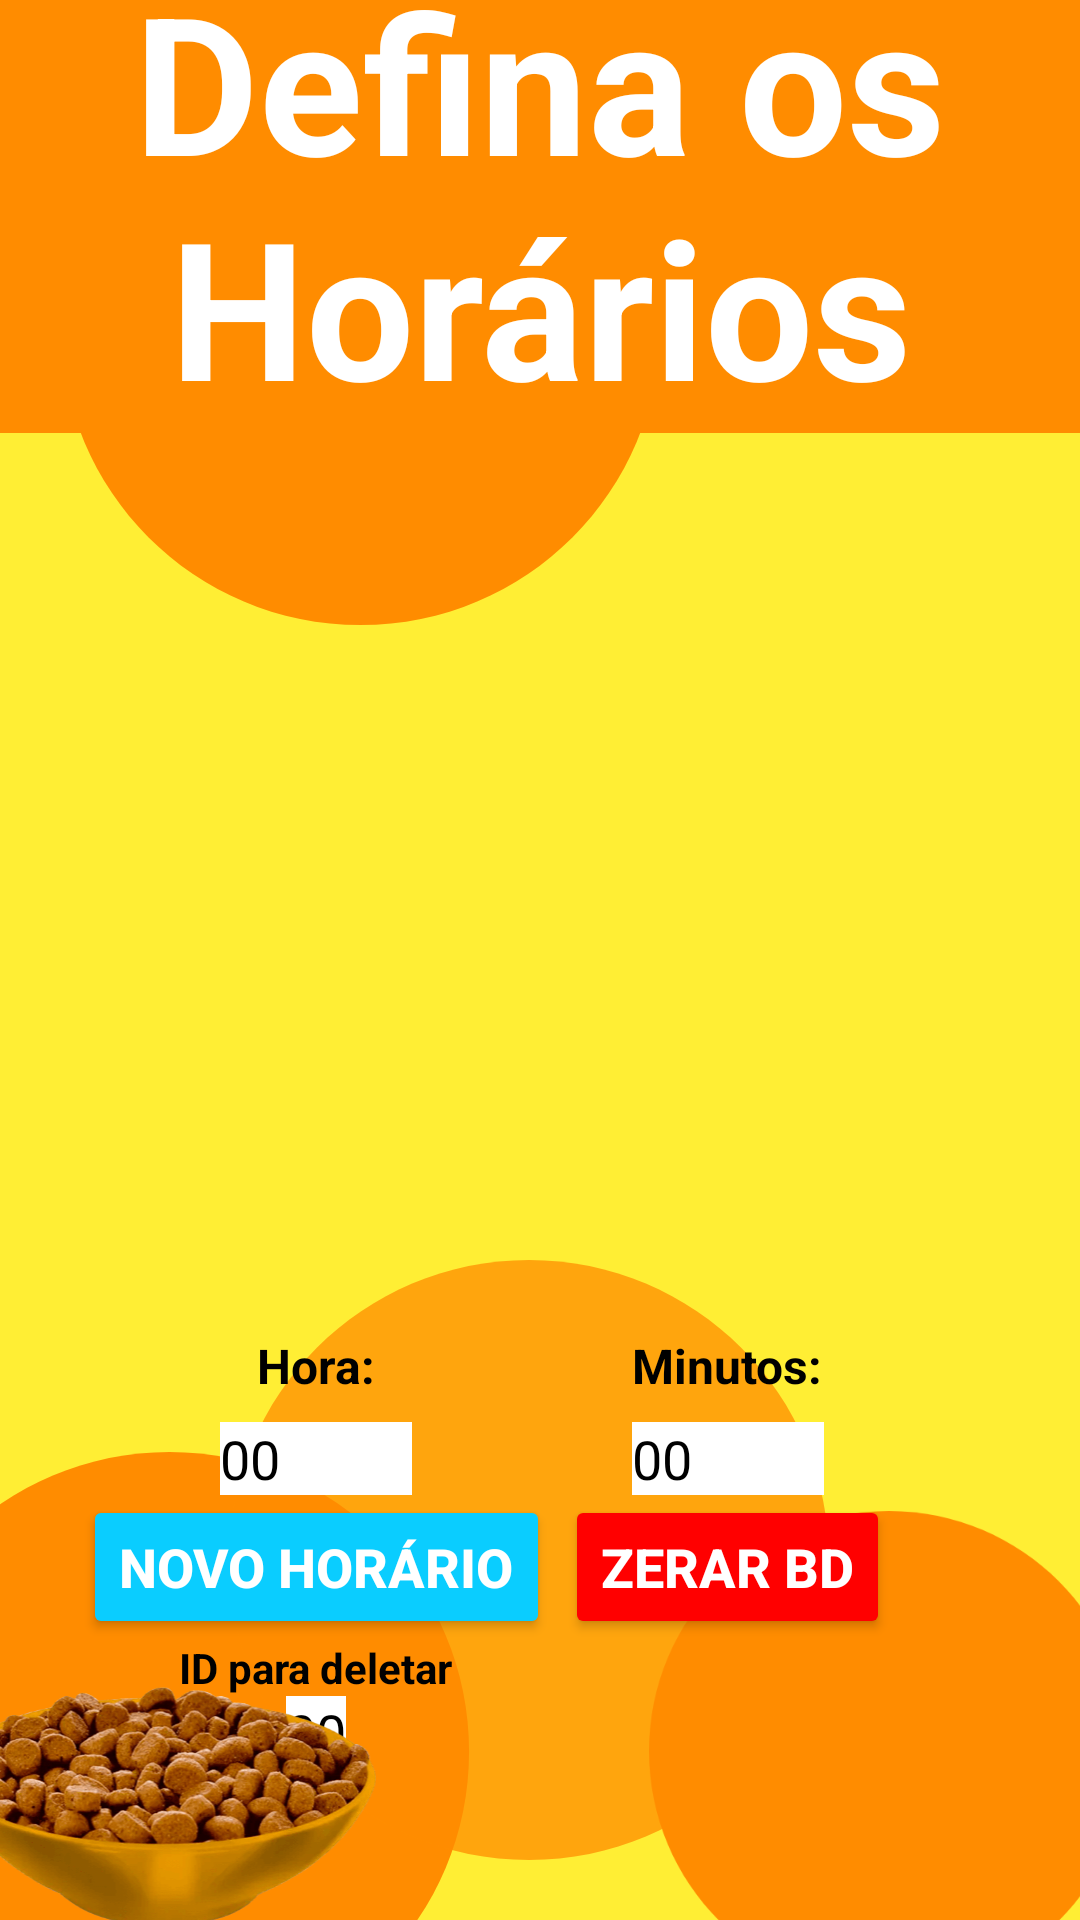

Layout XML and referenced resources for this Android screen:
<!-- AndroidManifest.xml: application theme Theme.AutomaticPetFeeding -->
<!-- res/layout/activity_timepicker.xml -->
<?xml version="1.0" encoding="utf-8"?>
<androidx.constraintlayout.widget.ConstraintLayout xmlns:android="http://schemas.android.com/apk/res/android"
    android:layout_width="match_parent"
    android:layout_height="match_parent"
    xmlns:tools="http://schemas.android.com/tools"
    xmlns:app="http://schemas.android.com/apk/res-auto"
    tools:context=".TimepickerActivity"
    android:background="@color/background">

    
    <ImageView
        android:id="@+id/circle_one_top"
        android:layout_width="wrap_content"
        android:layout_height="wrap_content"

        android:src="@drawable/baseline_circle_24"

        tools:ignore="UseAppTint"
        android:tint="@color/shapes"

        app:layout_constraintTop_toTopOf="parent"
        app:layout_constraintStart_toStartOf="parent"

        android:layout_marginTop="-12dp"
        />

    <TextView
        android:id="@+id/feedingTimeList"
        android:layout_width="match_parent"
        android:layout_height="296sp"

        android:textColor="@color/black"
        android:textSize="18dp"

        app:layout_constraintTop_toBottomOf="@id/title"
        app:layout_constraintBottom_toTopOf="@id/select_time_hour"

    />




    <ImageView
        android:id="@+id/circle_one_bottom"
        android:layout_width="wrap_content"
        android:layout_height="wrap_content"

        android:src="@drawable/baseline_circle_24"

        tools:ignore="UseAppTint"
        android:tint="@color/shapes"

        app:layout_constraintStart_toStartOf="parent"
        android:layout_marginStart="-64dp"
        app:layout_constraintBottom_toBottomOf="parent"
        android:layout_marginBottom="-64dp"
        />

    <ImageView
        android:id="@+id/circle_two_bottom"
        android:layout_width="wrap_content"
        android:layout_height="wrap_content"

        android:src="@drawable/baseline_circle_24"

        tools:ignore="UseAppTint"
        android:tint="@color/shapes"
        android:alpha=".75"

        app:layout_constraintStart_toEndOf="@id/circle_one_bottom"
        app:layout_constraintEnd_toEndOf="@id/circle_one_bottom"
        app:layout_constraintBottom_toBottomOf="parent"
        />

    <ImageView
        android:id="@+id/circle_three_bottom"
        android:layout_width="wrap_content"
        android:layout_height="wrap_content"

        android:src="@drawable/baseline_circle_24"

        tools:ignore="UseAppTint"
        android:tint="@color/shapes"

        android:scaleY="0.8"
        android:scaleX="0.8"

        app:layout_constraintStart_toEndOf="@id/circle_two_bottom"
        app:layout_constraintEnd_toEndOf="@id/circle_two_bottom"
        app:layout_constraintBottom_toBottomOf="parent"

        android:layout_marginBottom="-64dp"
        />

    <TextView
        android:id="@+id/title"
        android:layout_width="wrap_content"
        android:layout_height="wrap_content"
        android:text="Defina os Horários"

        android:textSize="64sp"
        android:textAlignment="center"
        android:textStyle="bold"
        android:background="@color/shapes"
        android:textColor="@color/white"

        app:layout_constraintBottom_toBottomOf="parent"
        app:layout_constraintEnd_toEndOf="parent"
        app:layout_constraintStart_toStartOf="parent"
        app:layout_constraintTop_toTopOf="parent"

        android:layout_marginBottom="512dp"
        />

    <TextView
        android:id="@+id/select_time_hour"
        android:layout_width="wrap_content"
        android:layout_height="wrap_content"

        android:text="Hora:"
        android:textSize="16sp"
        android:textStyle="bold"
        android:textColor="@color/black"

        app:layout_constraintStart_toStartOf="parent"
        app:layout_constraintTop_toBottomOf="@id/feedingTimeList"
        app:layout_constraintEnd_toStartOf="@id/select_time_minute"

        android:layout_marginTop="4dp"
        />

    <EditText
        android:id="@+id/hour"
        android:layout_width="64dp"
        android:layout_height="wrap_content"

        android:hint="00"
        android:textColorHint="@color/black"
        android:textColor="@color/black"
        android:background="@color/white"
        android:inputType="number"

        app:layout_constraintStart_toStartOf="@id/select_time_hour"
        app:layout_constraintEnd_toEndOf="@id/select_time_hour"
        app:layout_constraintTop_toBottomOf="@id/select_time_hour"
        android:layout_marginTop="8dp"

        />

    <TextView
        android:id="@+id/select_time_minute"
        android:layout_width="wrap_content"
        android:layout_height="wrap_content"

        android:text="Minutos:"
        android:textSize="16sp"
        android:textStyle="bold"
        android:textColor="@color/black"

        app:layout_constraintStart_toEndOf="@id/select_time_hour"
        app:layout_constraintEnd_toEndOf="parent"
        app:layout_constraintTop_toTopOf="@id/select_time_hour"

        />

    <EditText
        android:id="@+id/minute"
        android:layout_width="64dp"
        android:layout_height="wrap_content"

        android:hint="00"
        android:textColorHint="@color/black"
        android:textColor="@color/black"
        android:background="@color/white"
        android:inputType="number"

        app:layout_constraintStart_toStartOf="@id/select_time_minute"
        app:layout_constraintEnd_toEndOf="@id/select_time_minute"
        app:layout_constraintTop_toBottomOf="@id/select_time_minute"
        android:layout_marginTop="8dp"
    />

    <Button
        android:id="@+id/new_ft"
        android:layout_width="wrap_content"
        android:layout_height="wrap_content"
        android:text="Novo Horário"

        android:textStyle="bold"
        android:textSize="18sp"
        android:textColor="@color/white"

        android:backgroundTint="@color/blue_details"
        app:cornerRadius="4dp"

        app:layout_constraintTop_toBottomOf="@id/hour"
        app:layout_constraintStart_toStartOf="@id/hour"
        app:layout_constraintEnd_toEndOf="@id/hour"
    />

    <Button
        android:id="@+id/btnDeleteAll"
        android:layout_width="wrap_content"
        android:layout_height="wrap_content"

        android:text="Zerar BD"
        android:textStyle="bold"
        android:textSize="18sp"
        android:textColor="@color/white"

        android:backgroundTint="@color/red"
        app:cornerRadius="4dp"

        app:layout_constraintTop_toBottomOf="@id/hour"
        app:layout_constraintStart_toStartOf="@id/minute"
        app:layout_constraintEnd_toEndOf="@id/minute"
    />

    <TextView
        android:id="@+id/deleteText"
        android:layout_width="wrap_content"
        android:layout_height="wrap_content"

        android:text="ID para deletar"
        android:textColor="@color/black"
        android:textStyle="bold"

        app:layout_constraintTop_toBottomOf="@id/new_ft"
        app:layout_constraintStart_toStartOf="@id/hour"
        app:layout_constraintEnd_toEndOf="@id/hour"
    />


    <EditText
        android:id="@+id/deleteID"
        android:layout_width="wrap_content"
        android:layout_height="wrap_content"

        android:hint="00"
        android:textColorHint="@color/black"
        android:background="@color/white"
        android:inputType="number"

        app:layout_constraintTop_toBottomOf="@id/deleteText"
        app:layout_constraintStart_toStartOf="@id/hour"
        app:layout_constraintEnd_toEndOf="@id/hour"
    />

    <ImageButton
        android:id="@+id/btnDelete"
        android:layout_width="wrap_content"
        android:layout_height="wrap_content"

        android:background="@drawable/delete"
        android:backgroundTint="@color/red"
        android:scaleX="2"
        android:scaleY="2"

        app:layout_constraintStart_toStartOf="@id/minute"
        app:layout_constraintEnd_toEndOf="@id/minute"
        app:layout_constraintTop_toTopOf="@id/deleteID"
        app:layout_constraintBottom_toBottomOf="@id/deleteID"
    />



    <ImageView
        android:id="@+id/cat"
        android:layout_width="wrap_content"
        android:layout_height="wrap_content"

        android:src="@drawable/cat"

        app:layout_constraintBottom_toBottomOf="parent"
        android:layout_marginBottom="-110dp"
        app:layout_constraintStart_toStartOf="parent"
        app:layout_constraintEnd_toEndOf="parent"
        android:layout_marginStart="399dp"
        />

    <ImageView
        android:id="@+id/food"
        android:layout_width="wrap_content"
        android:layout_height="wrap_content"

        android:src="@drawable/food"

        android:scaleX="0.4"
        android:scaleY="0.4"

        app:layout_constraintBottom_toBottomOf="parent"
        app:layout_constraintStart_toStartOf="parent"
        app:layout_constraintEnd_toEndOf="parent"
        android:layout_marginStart="-254dp"
        android:layout_marginBottom="-82dp"
    />
</androidx.constraintlayout.widget.ConstraintLayout>
<!-- resources referenced by this layout -->
<resources>
  <color name="background">#FFEE34</color>
  <color name="black">#FF000000</color>
  <color name="blue_details">#0ACDFF</color>
  <color name="red">#FF0000</color>
  <color name="shapes">#FF8C00</color>
  <color name="white">#FFFFFFFF</color>
  <!-- drawable baseline_circle_24 (drawable) -->
  <vector android:height="240dp" android:tint="#000000"
      android:viewportHeight="24" android:viewportWidth="24"
      android:width="240dp" xmlns:android="http://schemas.android.com/apk/res/android">
      <path android:fillColor="@android:color/white" android:pathData="M12,2C6.47,2 2,6.47 2,12s4.47,10 10,10 10,-4.47 10,-10S17.53,2 12,2z"/>
  </vector>
  <!-- drawable cat: png bitmap (drawable, 47068 bytes) -->
  <!-- drawable food: png bitmap (drawable, 55260 bytes) -->
  <style name="Theme.AutomaticPetFeeding" parent="Base.Theme.AutomaticPetFeeding" />
  <style name="Base.Theme.AutomaticPetFeeding" parent="Theme.Material3.DayNight.NoActionBar">
          
          
      </style>
</resources>
